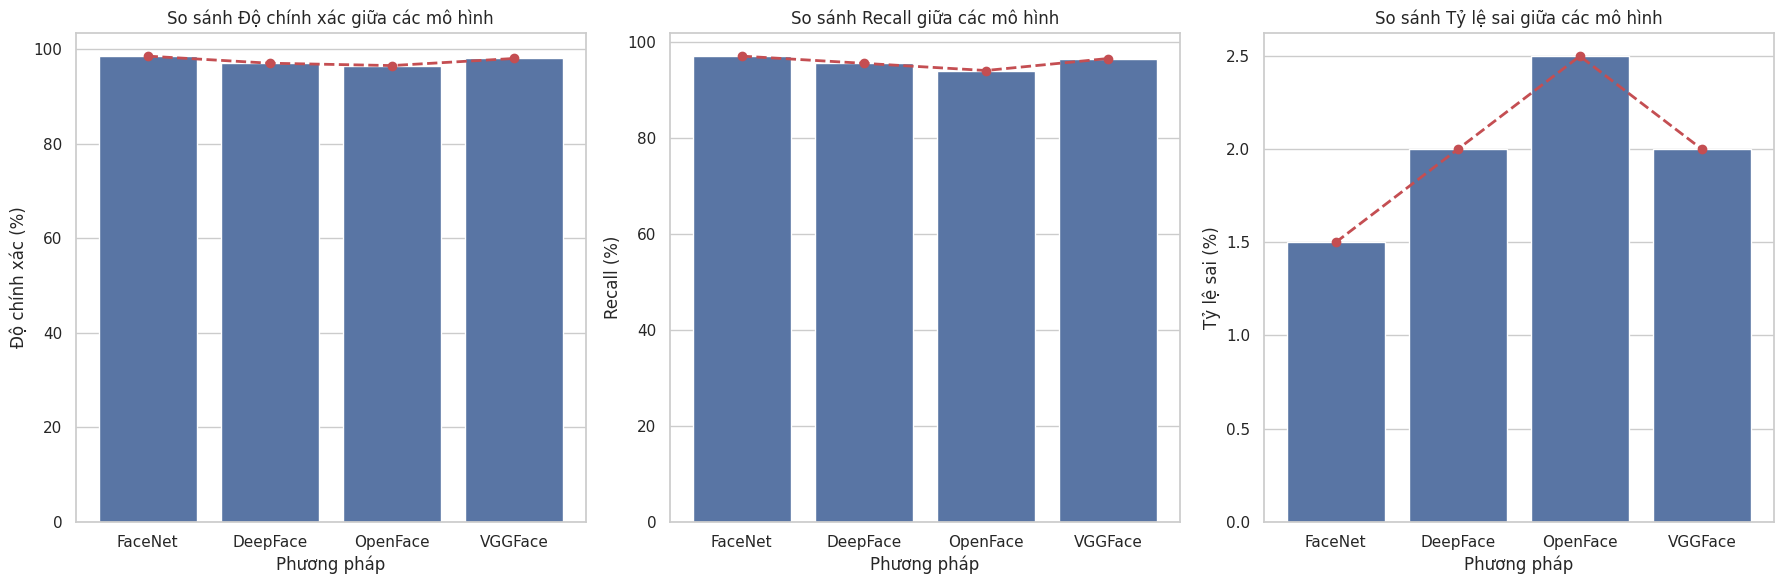

The matplotlib source for this figure:
import matplotlib.pyplot as plt
import seaborn as sns
import pandas as pd
import os

# Dữ liệu cho các mô hình
data = {
    "Phương pháp": ["FaceNet", "DeepFace", "OpenFace", "VGGFace"],
    "Độ chính xác (%)": [98.5, 97.0, 96.5, 98.0],
    "Recall (%)": [97.0, 95.5, 94.0, 96.5],
    "Tỷ lệ sai (%)": [1.5, 2.0, 2.5, 2.0]
}

# Chuyển dữ liệu thành DataFrame
df = pd.DataFrame(data)

# Đặt kiểu hiển thị của Seaborn
sns.set(style="whitegrid")

# Thiết lập biểu đồ
fig, ax = plt.subplots(1, 3, figsize=(18, 6))

# Vẽ biểu đồ cột cho Độ chính xác
sns.barplot(x="Phương pháp", y="Độ chính xác (%)", data=df, ax=ax[0])
ax[0].set_title("So sánh Độ chính xác giữa các mô hình")
# Vẽ đường màu đỏ qua các điểm cao nhất
max_accuracy = df["Độ chính xác (%)"]
ax[0].plot(df["Phương pháp"], max_accuracy, 'ro-', linestyle='--', linewidth=2)

# Vẽ biểu đồ cột cho Recall
sns.barplot(x="Phương pháp", y="Recall (%)", data=df, ax=ax[1])
ax[1].set_title("So sánh Recall giữa các mô hình")
# Vẽ đường màu đỏ qua các điểm cao nhất
max_recall = df["Recall (%)"]
ax[1].plot(df["Phương pháp"], max_recall, 'ro-', linestyle='--', linewidth=2)

# Vẽ biểu đồ cột cho Tỷ lệ sai
sns.barplot(x="Phương pháp", y="Tỷ lệ sai (%)", data=df, ax=ax[2])
ax[2].set_title("So sánh Tỷ lệ sai giữa các mô hình")
# Vẽ đường màu đỏ qua các điểm cao nhất
max_error_rate = df["Tỷ lệ sai (%)"]
ax[2].plot(df["Phương pháp"], max_error_rate, 'ro-', linestyle='--', linewidth=2)

# Kiểm tra và tạo thư mục 'train_img' nếu chưa tồn tại
output_dir = "train_img"
if not os.path.exists(output_dir):
    os.makedirs(output_dir)

# Lưu biểu đồ vào thư mục train_img
output_path = os.path.join(output_dir, "comparison_charts_with_lines.png")
plt.tight_layout()
plt.savefig(output_path)

# Hiển thị biểu đồ
plt.show()
